Run: headless pygame with SDL's dummy video driver; simulated clock (each Clock.tick advances the game by its frame time, no real sleeping); random seed 0; keys injected as events and as key.get_pressed() state; mouse plan: one left click at the window centre at the start of phase 2, then a move to the lower-right quarter at the start of phase 3.
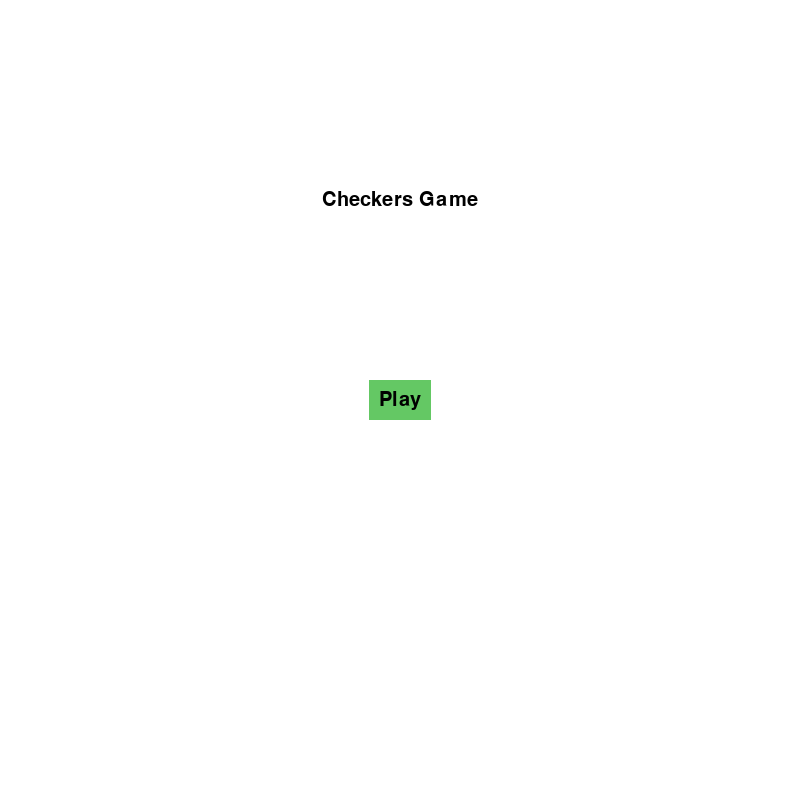
Frame 1 of 4 · flips 1–60 · no input
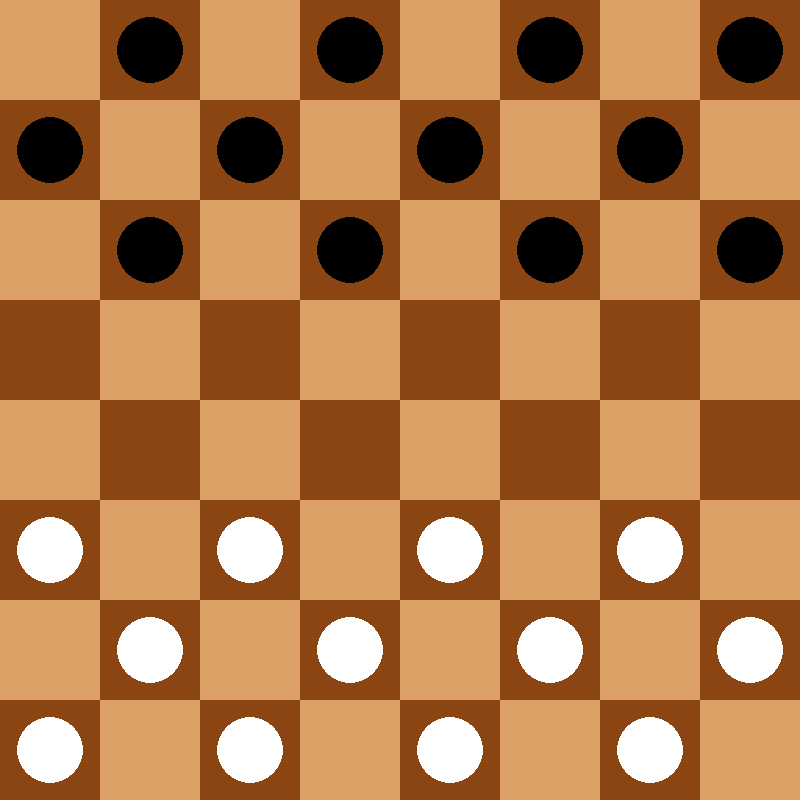
Frame 2 of 4 · flips 61–180 · clicked the window centre · tapped SPACE, RETURN · held RIGHT (→), D
Frame 3 of 4 · flips 181–300 · moved the mouse to the lower-right quarter · held DOWN (↓), S · screen unchanged from frame 2, image omitted
Frame 4 of 4 · flips 301–420 · held LEFT (←), A, UP (↑), W · screen unchanged from frame 3, image omitted

The pygame program that drew these frames:

import pygame
import sys

# Инициализация pygame
pygame.init()

# Определение размеров экрана и ячеек
WIDTH, HEIGHT = 800, 800
GRID_SIZE = 8
CELL_SIZE = WIDTH // GRID_SIZE

# Цвета
WHITE = (255, 255, 255)
BLACK = (0, 0, 0)
LIGHT_BROWN = (220, 160, 100)
DARK_BROWN = (139, 69, 19)
SELECTED_COLOR = (0, 255, 0)  # Цвет для выделенной шашки (зеленый)
BUTTON_COLOR = (100, 200, 100)  # Цвет кнопки
BUTTON_HOVER_COLOR = (150, 250, 150)  # Цвет кнопки при наведении

# Шрифты
font = pygame.font.SysFont("Arial", 30)


# Класс для представления шашки
class Checker:
    def __init__(self, color, x, y):
        self.color = color  # Цвет шашки ('white' или 'black')
        self.x = x  # Координата x на доске
        self.y = y  # Координата y на доске
        self.king = False  # Статус дамки

    def make_king(self):
        if (self.color == 'white' and self.y == 0) or (self.color == 'black' and self.y == GRID_SIZE - 1):
            self.king = True

    def draw(self, screen, selected=False):
        center_x = self.x * CELL_SIZE + CELL_SIZE // 2
        center_y = self.y * CELL_SIZE + CELL_SIZE // 2
        color = WHITE if self.color == 'white' else BLACK

        # Рисуем обводку для выбранной шашки
        if selected:
            pygame.draw.circle(screen, SELECTED_COLOR, (center_x, center_y), CELL_SIZE // 3 + 5)

        # Рисуем саму шашку
        pygame.draw.circle(screen, color, (center_x, center_y), CELL_SIZE // 3)

        # Рисуем корону для дамки
        if self.king:
            pygame.draw.circle(screen, (255, 215, 0), (center_x, center_y), CELL_SIZE // 6)


# Класс для игрового поля
class Board:
    def __init__(self):
        self.board = [[None for _ in range(GRID_SIZE)] for _ in range(GRID_SIZE)]
        self.selected_checker = None
        self.current_player = 'white'
        self.create_checkers()

    def create_checkers(self):
        # Размещение начальных шашек
        for y in range(3):
            for x in range((y + 1) % 2, GRID_SIZE, 2):
                self.board[y][x] = Checker('black', x, y)

        for y in range(5, GRID_SIZE):
            for x in range((y + 1) % 2, GRID_SIZE, 2):
                self.board[y][x] = Checker('white', x, y)

    def draw(self, screen):
        # Рисуем доску
        for y in range(GRID_SIZE):
            for x in range(GRID_SIZE):
                color = LIGHT_BROWN if (x + y) % 2 == 0 else DARK_BROWN
                pygame.draw.rect(screen, color, (x * CELL_SIZE, y * CELL_SIZE, CELL_SIZE, CELL_SIZE))

        # Рисуем шашки
        for row in self.board:
            for checker in row:
                if checker:
                    selected = checker == self.selected_checker
                    checker.draw(screen, selected)

    def is_valid_move(self, checker, to_x, to_y):
        # Проверка на выход за пределы поля
        if not (0 <= to_x < GRID_SIZE and 0 <= to_y < GRID_SIZE):
            return False

        # Проверка на наличие шашки своего цвета на целевой клетке
        target = self.board[to_y][to_x]
        if target is not None:
            return False

        # Проверка на правильность движения шашки
        dx = abs(to_x - checker.x)
        dy = abs(to_y - checker.y)

        if dx != dy:
            return False

        if checker.king:
            # Дамка может перемещаться на любое расстояние по диагонали и захватывать шашки
            step_x = (to_x - checker.x) // dx if dx != 0 else 0
            step_y = (to_y - checker.y) // dy if dy != 0 else 0

            for i in range(1, dx):
                middle_x = checker.x + i * step_x
                middle_y = checker.y + i * step_y

                middle_checker = self.board[middle_y][middle_x]

                if middle_checker and middle_checker.color != checker.color:
                    # Проверяем наличие пустой клетки после вражеской шашки для захвата
                    after_x = middle_x + step_x
                    after_y = middle_y + step_y
                    if (0 <= after_x < GRID_SIZE and
                            0 <= after_y < GRID_SIZE and
                            not self.board[after_y][after_x]):
                        return True

            return True

        else:
            # Обычная шашка может двигаться только вперед по диагонали
            if checker.color == 'white' and to_y > checker.y:
                return False

            if checker.color == 'black' and to_y < checker.y:
                return False

            if dx == 1:
                return True

            elif dx == 2:
                middle_x = (checker.x + to_x) // 2
                middle_y = (checker.y + to_y) // 2

                middle_checker = self.board[middle_y][middle_x]

                if middle_checker and middle_checker.color != checker.color:
                    after_x = (checker.x + to_x) // 2
                    after_y = (checker.y + to_y) // 2

                    target_after_jump = self.board[to_y][to_x]
                    if target_after_jump is None:
                        return True

        return False

    def make_move(self, checker, to_x, to_y):
        # Выполнение перемещения с удалением побитой шашки при необходимости

        step_count = max(abs(to_x - checker.x), abs(to_y - checker.y))

        if abs(to_x - checker.x) == 2:
            middle_x = (checker.x + to_x) // 2
            middle_y = (checker.y + to_y) // 2

            middle_checker = self.board[middle_y][middle_x]
            if middle_checker:
                self.board[middle_y][middle_x] = None

                # Обработка перемещения дамки с возможностью захвата нескольких шашек подряд.

        if checker.king and step_count > 1:
            step_x = (to_x - checker.x) // step_count
            step_y = (to_y - checker.y) // step_count

            for i in range(1, step_count):
                current_x = checker.x + i * step_x
                current_y = checker.y + i * step_y

                if i < step_count - 1:
                    middle_checker = self.board[current_y][current_x]
                    if middle_checker and middle_checker.color != checker.color:
                        after_x = current_x + step_x
                        after_y = current_y + step_y
                        if (0 <= after_x < GRID_SIZE and
                                0 <= after_y < GRID_SIZE and
                                not self.board[after_y][after_x]):
                            self.board[current_y][current_x] = None

        self.board[to_y][to_x] = checker
        self.board[checker.y][checker.x] = None

        checker.x, checker.y = to_x, to_y

        # Проверяем необходимость превращения в дамку после движения.
        checker.make_king()

    def get_checker_at(self, x, y):
        if 0 <= x < GRID_SIZE and 0 <= y < GRID_SIZE:
            return self.board[y][x]
        return None

    def is_game_over(self):
        black_pieces = sum(1 for row in self.board for cell in row if cell and cell.color == 'black')
        white_pieces = sum(1 for row in self.board for cell in row if cell and cell.color == 'white')

        return black_pieces == 0 or white_pieces == 0


def draw_menu(screen):
    screen.fill(WHITE)

    title_text = font.render("Checkers Game", True, BLACK)
    play_button_text = font.render("Play", True, BLACK)

    title_rect = title_text.get_rect(center=(WIDTH // 2, HEIGHT // 4))
    button_rect = play_button_text.get_rect(center=(WIDTH // 2, HEIGHT // 2))

    button_color_current = BUTTON_COLOR

    mouse_pos = pygame.mouse.get_pos()

    if button_rect.collidepoint(mouse_pos):
        button_color_current = BUTTON_HOVER_COLOR

    pygame.draw.rect(screen,
                     button_color_current,
                     button_rect.inflate(20, 20))

    screen.blit(title_text, title_rect)
    screen.blit(play_button_text, button_rect)


def main_menu():
    screen = pygame.display.set_mode((WIDTH, HEIGHT))
    pygame.display.set_caption("Checkers Menu")

    running = True

    while running:

        draw_menu(screen)
        pygame.display.flip()

        for event in pygame.event.get():
            if event.type == pygame.QUIT:
                running = False

            elif event.type == pygame.MOUSEBUTTONDOWN:
                mouse_pos = pygame.mouse.get_pos()
                play_button_rect = pygame.Rect(WIDTH // 2 - 70, HEIGHT // 2 - 30, 140, 60)
                if play_button_rect.collidepoint(mouse_pos):
                    play_game()

    pygame.quit()
    sys.exit()


# Основная функция игры
def play_game():
    screen = pygame.display.set_mode((WIDTH, HEIGHT))
    pygame.display.set_caption("Checkers")

    board = Board()

    running = True

    while running:

        screen.fill((255, 255, 255))
        board.draw(screen)

        pygame.display.flip()

        for event in pygame.event.get():
            if event.type == pygame.QUIT:
                running = False

            if event.type == pygame.MOUSEBUTTONDOWN:
                x, y = event.pos
                x //= CELL_SIZE
                y //= CELL_SIZE

                checker = board.get_checker_at(x, y)

                if board.selected_checker:
                    # Перемещение шашки
                    if board.is_valid_move(board.selected_checker, x, y):
                        board.make_move(board.selected_checker, x, y)
                        board.selected_checker = None
                        board.current_player = 'black' if board.current_player == 'white' else 'white'
                    else:
                        board.selected_checker = None

                elif checker and checker.color == board.current_player:
                    board.selected_checker = checker

            if board.is_game_over():
                print(f"Game Over! {board.current_player} wins!")
                running = False

    pygame.quit()
    sys.exit()


# Запуск игры с главного меню
main_menu()
